Run: headless pygame with SDL's dummy video driver; simulated clock (each Clock.tick advances the game by its frame time, no real sleeping); random seed 0; keys injected as events and as key.get_pressed() state; no mouse input.
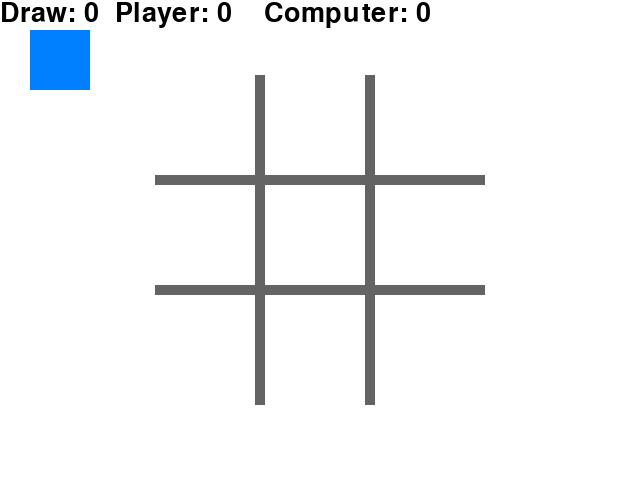
Frame 1 of 4 · flips 1–60 · no input
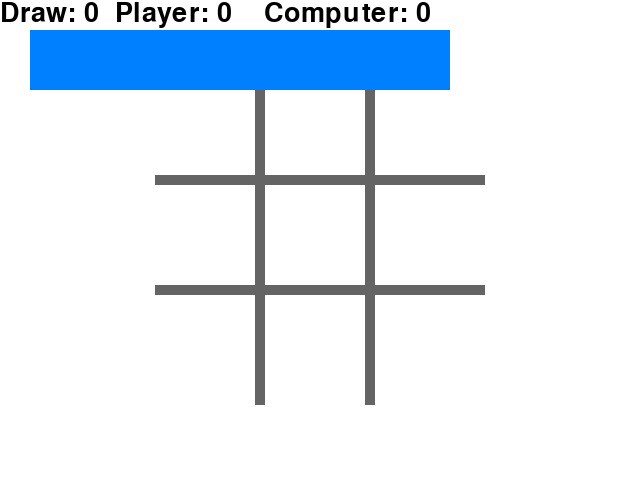
Frame 2 of 4 · flips 61–180 · tapped SPACE, RETURN · held RIGHT (→), D
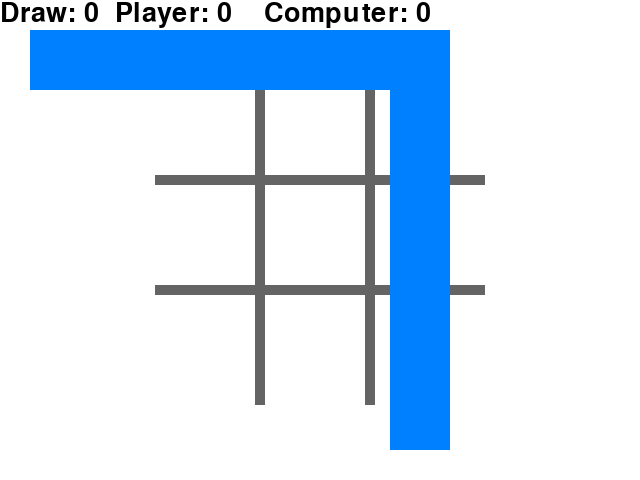
Frame 3 of 4 · flips 181–300 · held DOWN (↓), S
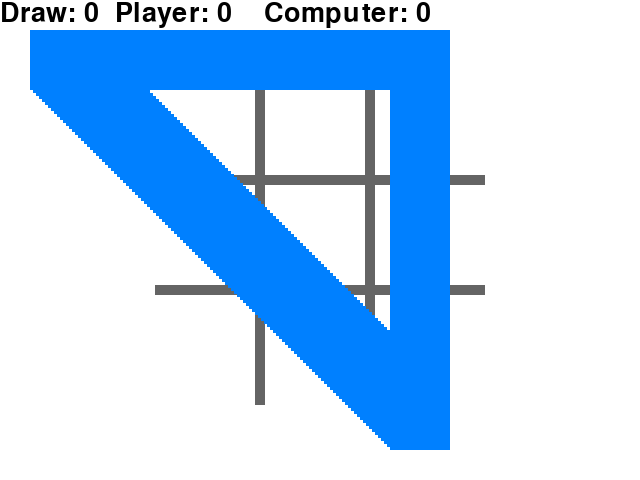
Frame 4 of 4 · flips 301–420 · held LEFT (←), A, UP (↑), W

The pygame program that drew these frames:

import pygame
import sys

#constanta
WindowWidth = 640
WindowHeight = 480
screenSize = [WindowWidth, WindowHeight]
FPS = 30
BoxSize = 100
GapSize = 10
BoardHeight = 3
BoardWidth = 3
PlayerMark = 'X'
CompMark = 'O'
XMargin = int((WindowWidth - (BoardWidth * (BoxSize + GapSize))) / 2)
YMargin = int((WindowHeight - (BoardWidth * (BoxSize + GapSize))) / 2)

#           R     G       B
White   = (255, 255,    255)
Black   = (0,     0,      0)
Grey    = (100, 100,    100)

BGColor = White
BoxColor = BGColor
LineColor = Black

#setup pygame
pygame.init()
pygame.display.set_caption('TicTacToe with ABP')
screen = pygame.display.set_mode(screenSize)
clock = pygame.time.Clock()
screen.fill(White)

def drawLines():
    #Draw Vertical Lines
    left = XMargin + BoxSize
    top = YMargin
    width = GapSize
    height = (BoxSize + GapSize) * BoardHeight

    verRect1 = pygame.Rect(left, top, width, height)
    pygame.draw.rect(screen, Grey, verRect1)

    verRect2 = pygame.Rect(left + BoxSize + GapSize, top, width, height)
    pygame.draw.rect(screen, Grey, verRect2)

    #Draw Horizontal Lines
    left = XMargin
    top = YMargin + BoxSize
    width = (BoxSize + GapSize) * BoardWidth
    height = GapSize

    horRect1 = pygame.Rect(left, top, width, height)
    pygame.draw.rect(screen, Grey, horRect1)
    horRect2 = pygame.Rect(left, top + BoxSize + GapSize, width, height)
    pygame.draw.rect(screen, Grey, horRect2)

def usedBoxChecked(pos):
    Boxes = []
    for i in range(BoardWidth):
        Boxes.append([pos] * BoardHeight)
    return Boxes

def drawScore(font, dScore, pScore, cScore):
    scoreBoard = font.render(
        'Draw: ' + str(dScore) + '  ' + 'Player: ' + str(pScore) + '    ' + 'Computer: ' + str(cScore),
        True,
        Black,
        BGColor
    )
    scoreBoardRect = scoreBoard.get_rect()
    scoreBoardRect.x = 0
    scoreBoardRect.y = 0
    screen.blit(scoreBoard, scoreBoardRect)

def main():
    done = False
    is_blue = True

    x = 30
    y = 30

    smallFont = pygame.font.SysFont('Helvatica', 40)

    pScore = 0
    cScore = 0
    dScore = 0

    drawLines()
    while not done:
        drawScore(font=smallFont, dScore=dScore, pScore=pScore, cScore=cScore)
        mouseClicked = False

        for event in pygame.event.get():
            if event.type == pygame.QUIT or (event.type == pygame.K_UP  and event.key == pygame.K_ESCAPE):
                pygame.quit()
                sys.exit()


        for event in pygame.event.get():
            if event.type == pygame.QUIT:
                done = True
            if event.type == pygame.KEYDOWN and event.key == pygame.K_SPACE:
                is_blue = not is_blue

        pressed = pygame.key.get_pressed()
        if pressed[pygame.K_UP]: y -= 3
        if pressed[pygame.K_DOWN]: y += 3
        if pressed[pygame.K_LEFT]: x -= 3
        if pressed[pygame.K_RIGHT]: x += 3

        # screen.fill((255, 255, 255))
        if is_blue:
            color = (0, 128, 255)
        else:
            color = (255, 100, 0)
        pygame.draw.rect(screen, color, pygame.Rect(x, y, 60, 60))

        pygame.display.flip()
        clock.tick(60)


if __name__ == '__main__':
    main()
